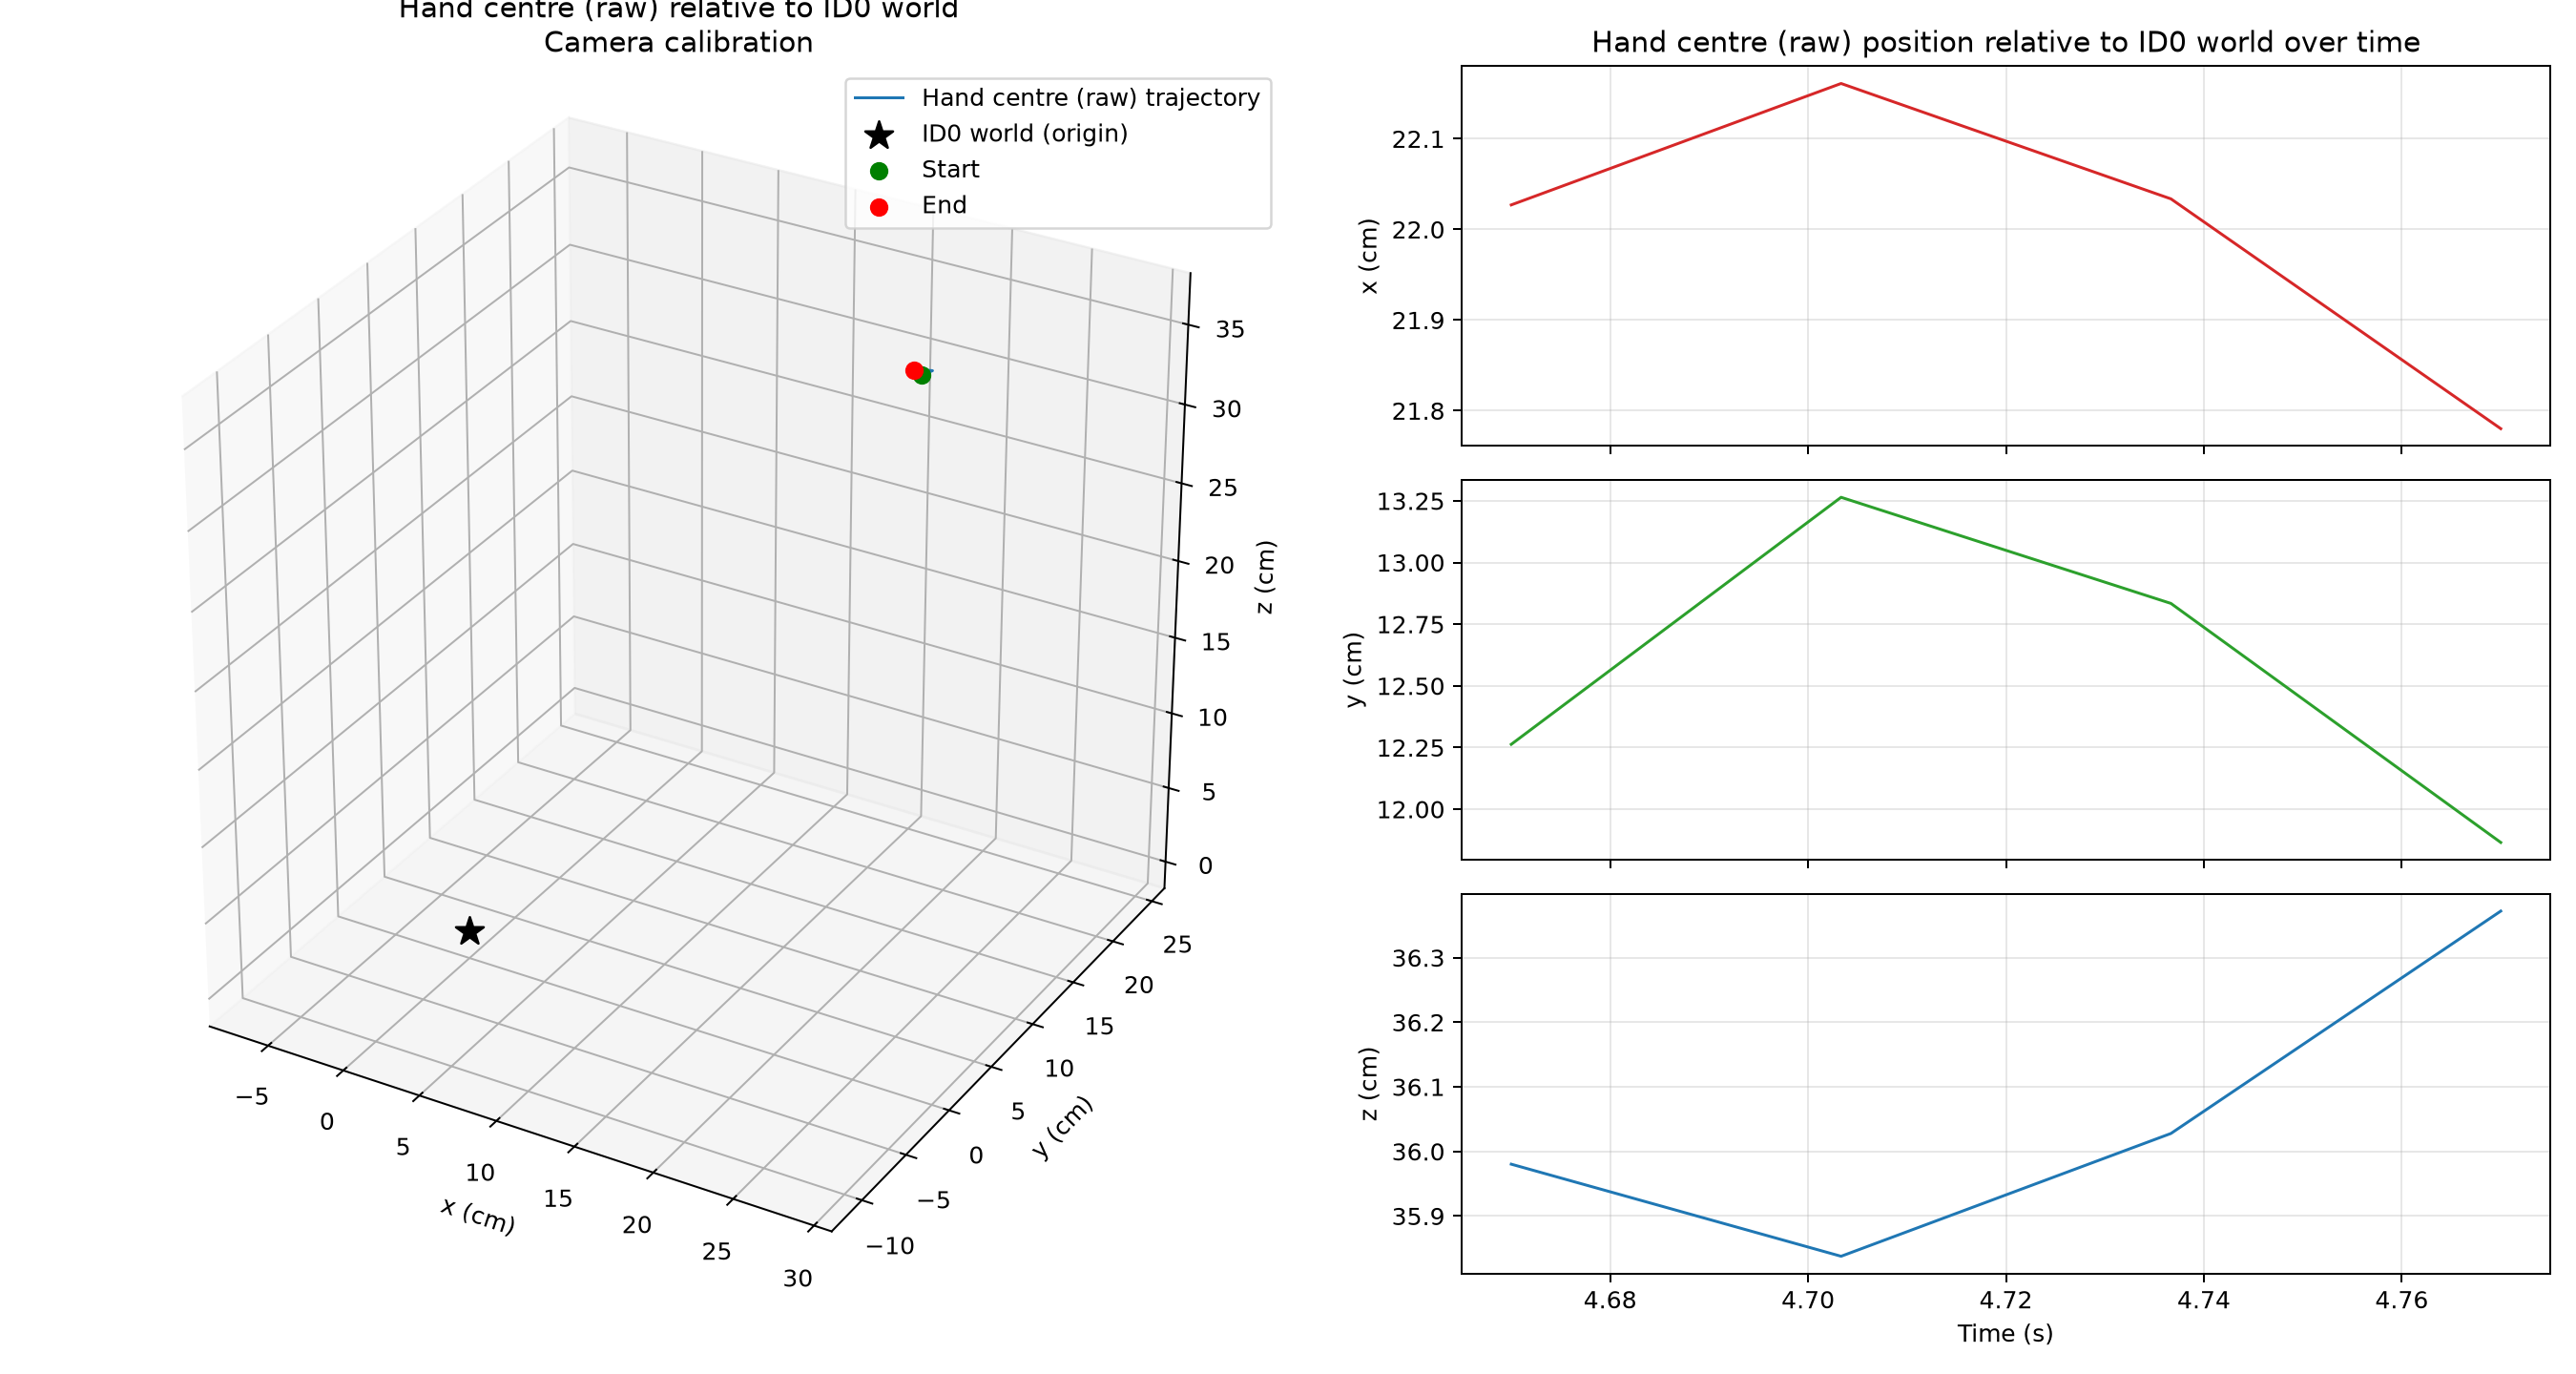

The file beside this chart, header and first rows:
frame, time_s, status, candidate_count, candidate_tag_ids, source_tag_id, source_instance, world_source_id, error_px, ambiguity_gap_px, max_candidate_disagreement_m, x_m, y_m, z_m, distance_m
0, 0.0, missing_hand, 0, , , , , , , , , , , 
1, 0.03333, missing_hand, 0, , , , , , , , , , , 
2, 0.06667, missing_hand, 0, , , , , , , , , , , 
3, 0.1, missing_hand, 0, , , , , , , , , , , 
4, 0.1333, missing_hand, 0, , , , , , , , , , , 
5, 0.1667, missing_hand, 0, , , , , , , , , , , 
6, 0.2, missing_hand, 0, , , , , , , , , , , 
7, 0.2333, missing_hand, 0, , , , , , , , , , , 
8, 0.2667, missing_hand, 0, , , , , , , , , , , 
9, 0.3, missing_hand, 0, , , , , , , , , , , 
10, 0.3333, missing_hand, 0, , , , , , , , , , , 
11, 0.3667, missing_hand, 0, , , , , , , , , , , 
12, 0.4, missing_hand, 0, , , , , , , , , , , 
13, 0.4333, missing_hand, 0, , , , , , , , , , , 
14, 0.4667, missing_hand, 0, , , , , , , , , , , 
15, 0.5, missing_hand, 0, , , , , , , , , , , 
16, 0.5333, missing_hand, 0, , , , , , , , , , , 
17, 0.5667, missing_hand, 0, , , , , , , , , , , 
18, 0.6, missing_hand, 0, , , , , , , , , , , 
19, 0.6333, missing_hand, 0, , , , , , , , , , , 
20, 0.6667, missing_hand, 0, , , , , , , , , , , 
21, 0.7, missing_hand, 0, , , , , , , , , , , 
22, 0.7333, missing_hand, 0, , , , , , , , , , , 
23, 0.7667, missing_hand, 0, , , , , , , , , , , 
24, 0.8, missing_hand, 0, , , , , , , , , , , 
25, 0.8333, missing_hand, 0, , , , , , , , , , , 
26, 0.8667, missing_hand, 0, , , , , , , , , , , 
27, 0.9, missing_hand, 0, , , , , , , , , , , 
28, 0.9333, missing_hand, 0, , , , , , , , , , , 
29, 0.9667, missing_hand, 0, , , , , , , , , , , 
30, 1.0, missing_hand, 0, , , , , , , , , , , 
31, 1.033, missing_hand, 0, , , , , , , , , , , 
32, 1.067, missing_hand, 0, , , , , , , , , , , 
33, 1.1, missing_hand, 0, , , , , , , , , , , 
34, 1.133, missing_hand, 0, , , , , , , , , , , 
35, 1.168, missing_hand, 0, , , , , , , , , , , 
36, 1.202, missing_hand, 0, , , , , , , , , , , 
37, 1.235, missing_hand, 0, , , , , , , , , , , 
38, 1.268, missing_hand, 0, , , , , , , , , , , 
39, 1.302, missing_hand, 0, , , , , , , , , , , 
40, 1.335, missing_hand, 0, , , , , , , , , , , 
41, 1.368, missing_hand, 0, , , , , , , , , , , 
42, 1.402, missing_hand, 0, , , , , , , , , , , 
43, 1.435, missing_hand, 0, , , , , , , , , , , 
44, 1.468, missing_hand, 0, , , , , , , , , , , 
45, 1.502, missing_hand, 0, , , , , , , , , , , 
46, 1.535, missing_hand, 0, , , , , , , , , , , 
47, 1.568, missing_hand, 0, , , , , , , , , , , 
48, 1.602, missing_hand, 0, , , , , , , , , , , 
49, 1.635, missing_hand, 0, , , , , , , , , , , 
50, 1.668, missing_hand, 0, , , , , , , , , , , 
51, 1.702, missing_hand, 0, , , , , , , , , , , 
52, 1.735, missing_hand, 0, , , , , , , , , , , 
53, 1.768, missing_hand, 0, , , , , , , , , , , 
54, 1.802, missing_hand, 0, , , , , , , , , , , 
55, 1.835, missing_hand, 0, , , , , , , , , , , 
56, 1.868, missing_hand, 0, , , , , , , , , , , 
57, 1.902, missing_hand, 0, , , , , , , , , , , 
58, 1.935, missing_hand, 0, , , , , , , , , , , 
59, 1.968, missing_hand, 0, , , , , , , , , , , 
... 572 more rows
